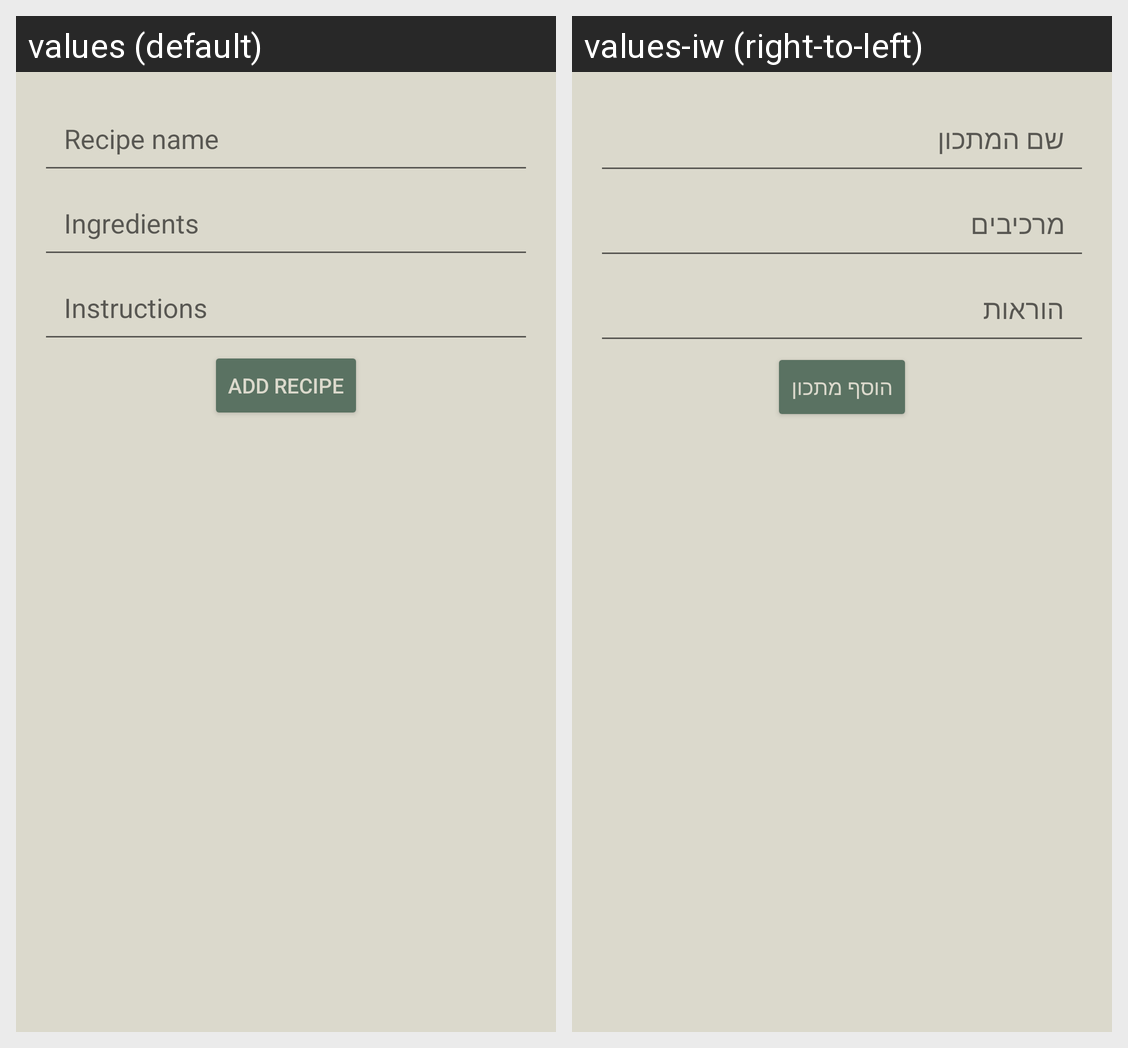

For this localized Android screen grid, give each drawn string resource with its value in every locale shown.
Android screen res/layout/add_recipe_fragment.xml rendered under 2 locales, left to right: values (default), values-iw (right-to-left). Device: Nexus 5 (rendered at 1080×1920; each locale shown at half size, 540×960, under a caption strip naming it); theme Theme.MyFinalProject.
Strings drawn on this screen, with the default value and each locale's value (text and hints the layout hard-codes, and strings that could not be matched under every locale, appear in the picture but are not listed):

recipe_name
  values: Recipe name
  values-iw: שם המתכון

ingredients
  values: Ingredients
  values-iw: מרכיבים

instructions
  values: Instructions
  values-iw: הוראות

add_recipe
  values: Add recipe
  values-iw: הוסף מתכון
